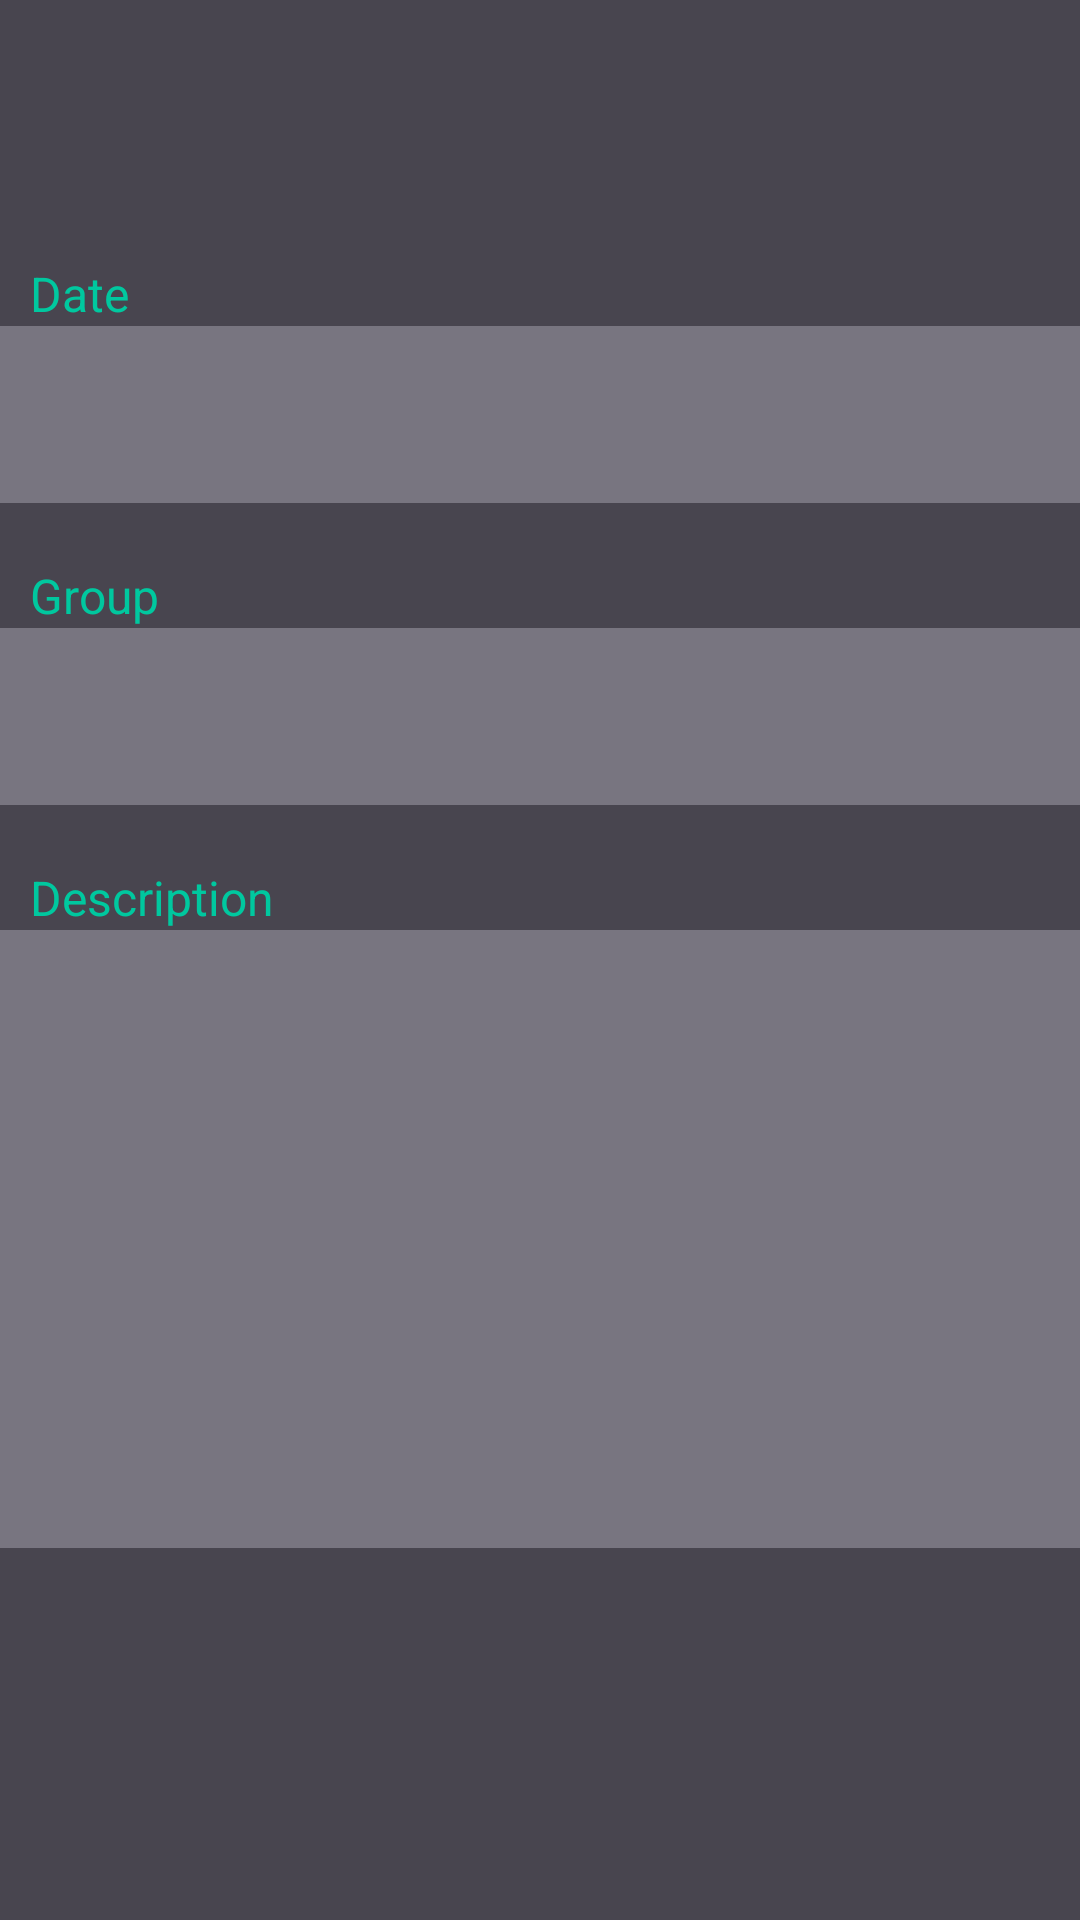

This screen was rendered from an Android layout file. Write that file and the resources it references.
<!-- AndroidManifest.xml: application theme Theme.Chronos -->
<!-- res/layout/activity_task_details.xml -->
<?xml version="1.0" encoding="utf-8"?>
<androidx.coordinatorlayout.widget.CoordinatorLayout
    android:id="@+id/cl_ct"
    xmlns:android="http://schemas.android.com/apk/res/android"
    xmlns:app="http://schemas.android.com/apk/res-auto"
    android:layout_width="match_parent"
    android:layout_height="match_parent">

    <LinearLayout
        android:orientation="vertical"
        android:layout_width="match_parent"
        android:layout_height="match_parent"
        android:background="@color/sp_dark_gray">

        <TextView
            android:id="@+id/tv_td_title"
            android:layout_width="match_parent"
            android:layout_height="wrap_content"
            android:textSize="20sp"
            android:textStyle="bold"
            android:gravity="center"
            android:textColor="@color/sp_green"
            android:padding="30dp"/>

        <TextView
            android:id="@+id/tv_td_date_title"
            android:layout_width="match_parent"
            android:layout_height="wrap_content"
            android:ems="10"
            android:paddingLeft="10dp"
            android:text="@string/date"
            android:textColor="@color/sp_green"
            android:textSize="16sp" />

        <TextView
            android:id="@+id/tv_td_date"
            android:layout_width="390dp"
            android:layout_height="wrap_content"
            android:layout_gravity="center"
            android:layout_marginBottom="20dp"
            android:background="@color/sp_light_gray"
            android:ems="10"
            android:focusable="false"
            android:importantForAutofill="no"
            android:padding="20dp"
            android:textColor="@color/sp_white" />

        <TextView
            android:id="@+id/tv_td_group_title"
            android:layout_width="match_parent"
            android:layout_height="wrap_content"
            android:ems="10"
            android:paddingLeft="10dp"
            android:text="@string/group"
            android:textColor="@color/sp_green"
            android:textSize="16sp" />

        <TextView
            android:id="@+id/tv_td_group"
            android:layout_width="390dp"
            android:layout_height="wrap_content"
            android:layout_gravity="center"
            android:layout_marginBottom="20dp"
            android:background="@color/sp_light_gray"
            android:ems="10"
            android:focusable="false"
            android:importantForAutofill="no"
            android:padding="20dp"
            android:textColor="@color/sp_white" />

        <TextView
            android:id="@+id/tv_td_description_title"
            android:layout_width="match_parent"
            android:layout_height="wrap_content"
            android:ems="10"
            android:paddingLeft="10dp"
            android:text="@string/description"
            android:textColor="@color/sp_green"
            android:textSize="16sp" />

        <TextView
            android:id="@+id/tv_td_description"
            android:layout_width="390dp"
            android:layout_height="wrap_content"
            android:layout_gravity="center"
            android:layout_marginBottom="20dp"
            android:autofillHints=""
            android:background="@color/sp_light_gray"
            android:ems="10"
            android:gravity="start|top"
            android:lines="10"
            android:padding="20dp"
            android:textColor="@color/sp_white" />


    </LinearLayout>
</androidx.coordinatorlayout.widget.CoordinatorLayout>
<!-- resources referenced by this layout -->
<resources>
  <color name="sp_dark_gray">#48454f</color>
  <color name="sp_green">#00c89f</color>
  <color name="sp_light_gray">#787580</color>
  <color name="sp_white">#f6ebff</color>
  <string name="date">Date</string>
  <string name="description">Description</string>
  <string name="group">Group</string>
  <style name="Theme.Chronos" parent="Theme.MaterialComponents.DayNight.DarkActionBar">
          
          <item name="colorPrimary">@color/purple_500</item>
          <item name="colorPrimaryVariant">@color/purple_700</item>
          <item name="colorOnPrimary">@color/white</item>
          
          <item name="colorSecondary">@color/teal_200</item>
          <item name="colorSecondaryVariant">@color/teal_700</item>
          <item name="colorOnSecondary">@color/black</item>
          
          <item name="android:statusBarColor" tools:targetApi="l">?attr/colorPrimaryVariant</item>
          
      </style>
  <color name="purple_500">#6200EE</color>
  <color name="purple_700">#3700B3</color>
  <color name="white">#FFFFFF</color>
  <color name="teal_200">#03DAC5</color>
  <color name="teal_700">#018786</color>
  <color name="black">#000000</color>
</resources>
